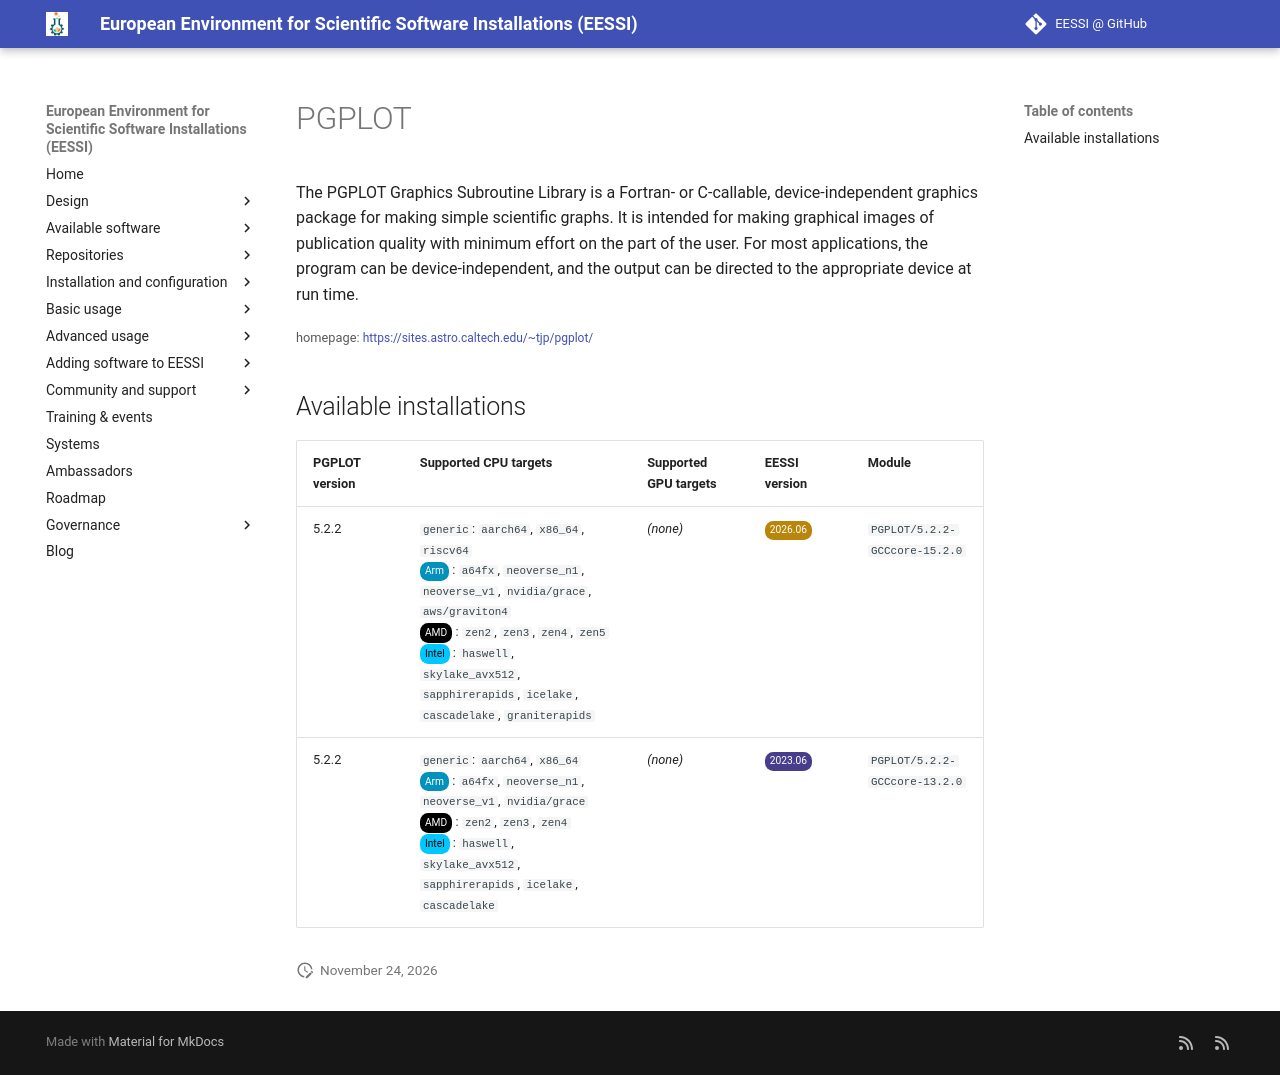

repository: EESSI/docs · page: available_software/detail/PGPLOT/index.html · generator: mkdocs

---
json_ld:
  '@context': https://schema.org
  '@type': SoftwareApplication
  applicationCategory: DeveloperApplication
  description: 'The PGPLOT Graphics Subroutine Library is a Fortran- or C-callable,

    device-independent graphics package for making simple scientific graphs. It is
    intended

    for making graphical images of publication quality with minimum effort on the
    part of

    the user. For most applications, the program can be device-independent, and the
    output

    can be directed to the appropriate device at run time.'
  license: Not confirmed
  name: PGPLOT
  offers:
    '@type': Offer
    price: 0
  operatingSystem: LINUX
  review:
    '@type': Review
    author:
      '@type': Organization
      name: EESSI
    reviewBody: Application has been successfully made available on all architectures
      supported by EESSI
    reviewRating:
      '@type': Rating
      ratingValue: 5
  softwareRequirements: See https://www.eessi.io/docs/ for how to make EESSI available
    on your system
  softwareVersion: '[''5.2.2'']'
  url: https://sites.astro.caltech.edu/~tjp/pgplot/
---
# PGPLOT


The PGPLOT Graphics Subroutine Library is a Fortran- or C-callable,
device-independent graphics package for making simple scientific graphs. It is intended
for making graphical images of publication quality with minimum effort on the part of
the user. For most applications, the program can be device-independent, and the output
can be directed to the appropriate device at run time.

<small>homepage: </small><span class="software-link">[https://sites.astro.caltech.edu/~tjp/pgplot/](https://sites.astro.caltech.edu/~tjp/pgplot/)</span>

## Available installations


|PGPLOT version|Supported CPU targets|Supported GPU targets|EESSI version|Module|
| --- | --- | --- | --- | --- |
|5.2.2|`generic`: `aarch64`, `x86_64`, `riscv64`<br/><span class="software-cpu-arm">Arm</span>: `a64fx`, `neoverse_n1`, `neoverse_v1`, `nvidia/grace`, `aws/graviton4`<br/><span class="software-cpu-amd">AMD</span>: `zen2`, `zen3`, `zen4`, `zen5`<br/><span class="software-cpu-intel">Intel</span>: `haswell`, `skylake_avx512`, `sapphirerapids`, `icelake`, `cascadelake`, `graniterapids`<br/>|*(none)*|<span class="software-eessi-version-202606">2026.06</span>|`PGPLOT/5.2.2-GCCcore-15.2.0`|
|5.2.2|`generic`: `aarch64`, `x86_64`<br/><span class="software-cpu-arm">Arm</span>: `a64fx`, `neoverse_n1`, `neoverse_v1`, `nvidia/grace`<br/><span class="software-cpu-amd">AMD</span>: `zen2`, `zen3`, `zen4`<br/><span class="software-cpu-intel">Intel</span>: `haswell`, `skylake_avx512`, `sapphirerapids`, `icelake`, `cascadelake`<br/>|*(none)*|<span class="software-eessi-version-202306">2023.06</span>|`PGPLOT/5.2.2-GCCcore-13.2.0`|
